The GitHub repository SumitSharma2210/Image-Classification-using-pythorch contains a labelled image folder "data" with 4 categories: coin 1, coin 10, coin 2, coin 5. Examples follow, each with its label.

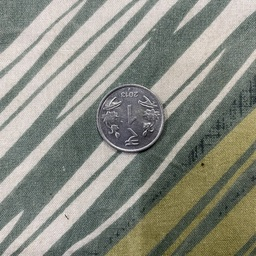
Label: coin 1

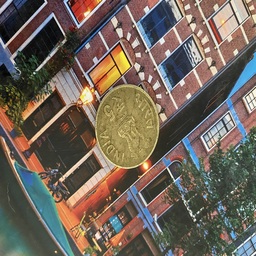
Label: coin 5

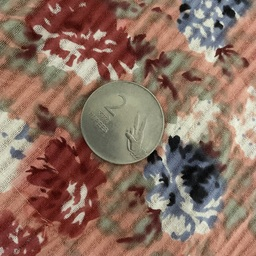
Label: coin 2

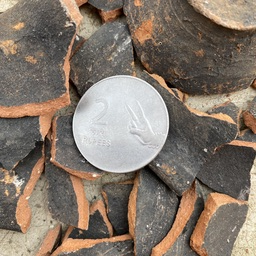
Label: coin 2

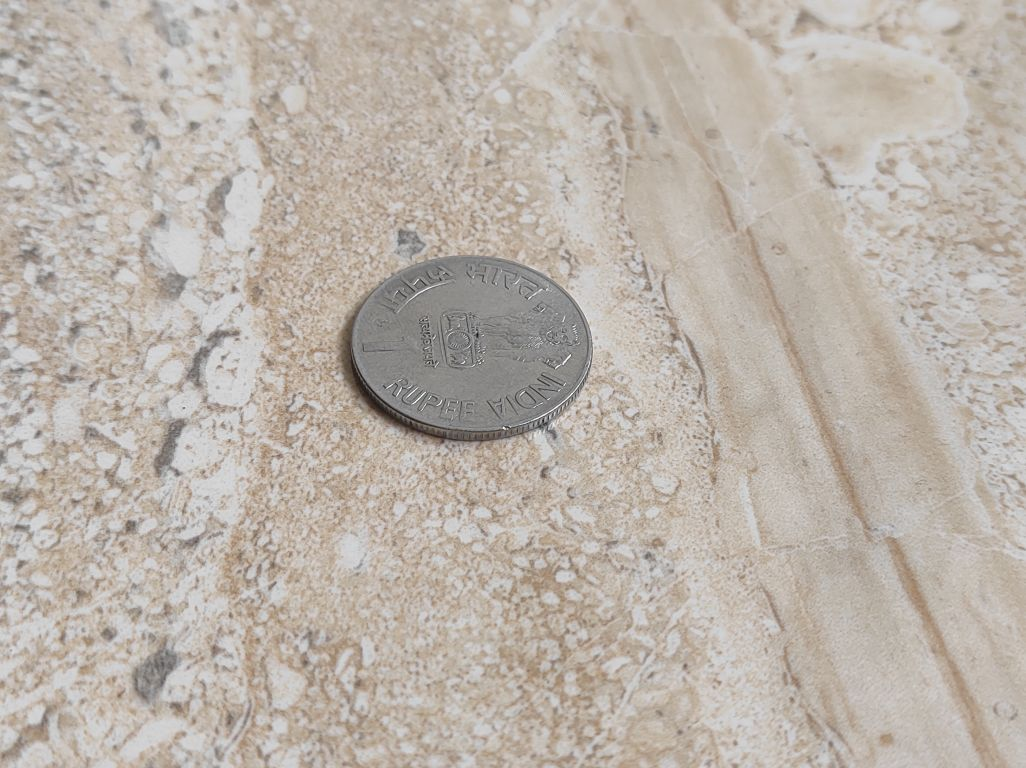
Label: coin 1

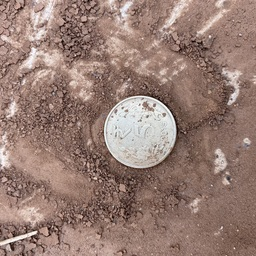
Label: coin 5
